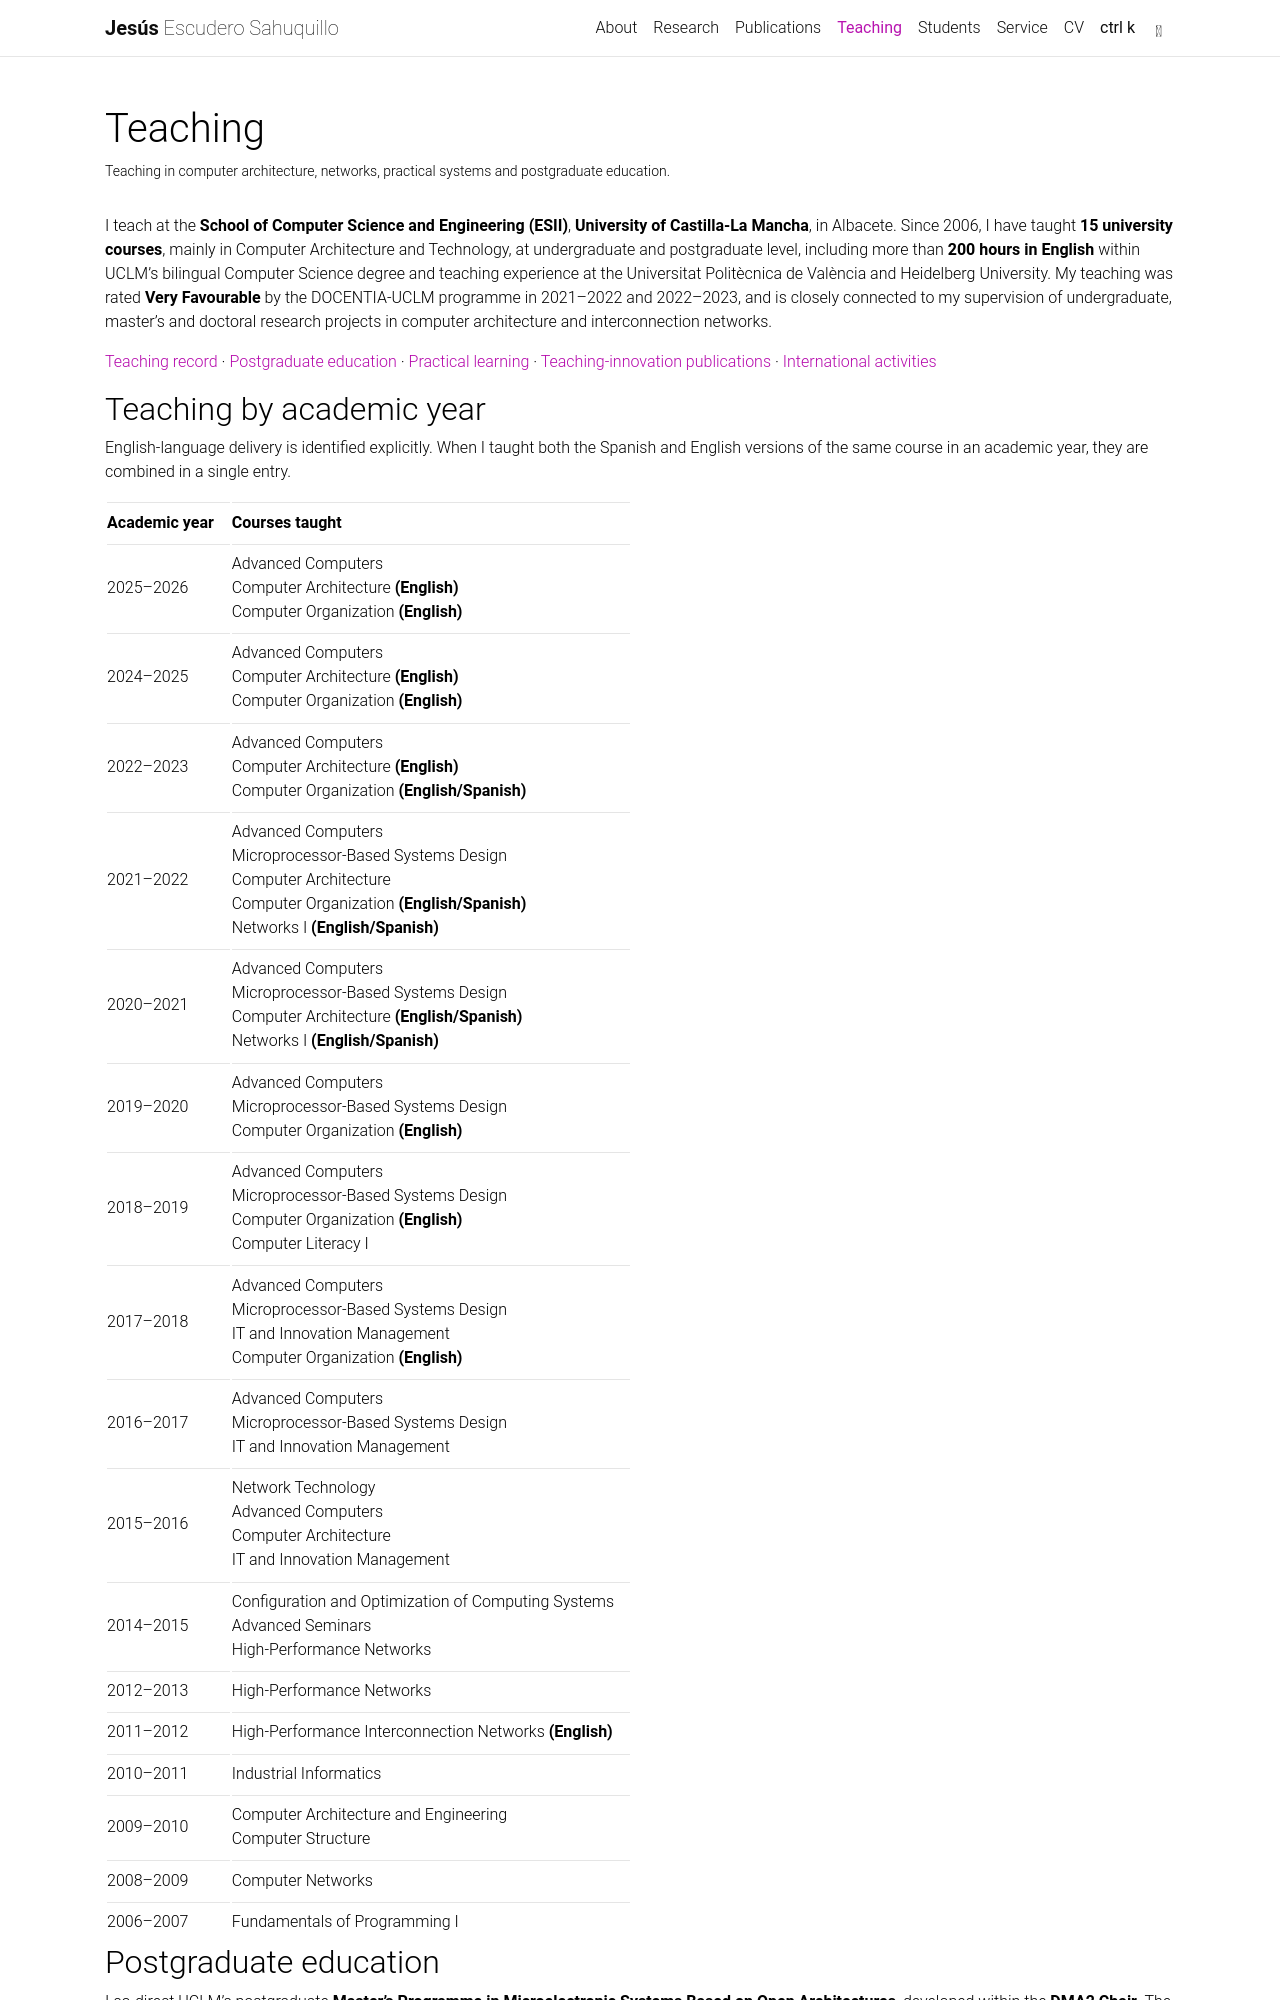

repository: jescuderos/jescuderos.github.io · page: teaching/index.html · generator: jekyll

---
layout: page
title: Teaching
permalink: /teaching/
nav: true
nav_order: 4
description: Teaching in computer architecture, networks, practical systems and postgraduate education.
---

I teach at the [**School of Computer Science and Engineering (ESII)**](https://esiiab.uclm.es/), [**University of Castilla-La Mancha**](https://www.uclm.es/), in Albacete. Since 2006, I have taught **15 university courses**, mainly in Computer Architecture and Technology, at undergraduate and postgraduate level, including more than **200 hours in English** within UCLM's bilingual Computer Science degree and teaching experience at the Universitat Politècnica de València and Heidelberg University. My teaching was rated **Very Favourable** by the DOCENTIA-UCLM programme in 2021–2022 and 2022–2023, and is closely connected to my supervision of undergraduate, master's and doctoral research projects in computer architecture and interconnection networks.

[Teaching record](#teaching-by-academic-year) · [Postgraduate education](#postgraduate-education) · [Practical learning](#practical-learning-and-teaching-innovation) · [Teaching-innovation publications](#teaching-innovation-publications) · [International activities](#international-teaching-and-outreach)

## Teaching by academic year

English-language delivery is identified explicitly. When I taught both the Spanish and English versions of the same course in an academic year, they are combined in a single entry.

| Academic year | Courses taught                                                                                                                                                        |
| :------------ | :-------------------------------------------------------------------------------------------------------------------------------------------------------------------- |
| 2025–2026     | Advanced Computers<br>Computer Architecture **(English)**<br>Computer Organization **(English)**                                                                      |
| 2024–2025     | Advanced Computers<br>Computer Architecture **(English)**<br>Computer Organization **(English)**                                                                      |
| 2022–2023     | Advanced Computers<br>Computer Architecture **(English)**<br>Computer Organization **(English/Spanish)**                                                              |
| 2021–2022     | Advanced Computers<br>Microprocessor-Based Systems Design<br>Computer Architecture<br>Computer Organization **(English/Spanish)**<br>Networks I **(English/Spanish)** |
| 2020–2021     | Advanced Computers<br>Microprocessor-Based Systems Design<br>Computer Architecture **(English/Spanish)**<br>Networks I **(English/Spanish)**                          |
| 2019–2020     | Advanced Computers<br>Microprocessor-Based Systems Design<br>Computer Organization **(English)**                                                                      |
| 2018–2019     | Advanced Computers<br>Microprocessor-Based Systems Design<br>Computer Organization **(English)**<br>Computer Literacy I                                               |
| 2017–2018     | Advanced Computers<br>Microprocessor-Based Systems Design<br>IT and Innovation Management<br>Computer Organization **(English)**                                      |
| 2016–2017     | Advanced Computers<br>Microprocessor-Based Systems Design<br>IT and Innovation Management                                                                             |
| 2015–2016     | Network Technology<br>Advanced Computers<br>Computer Architecture<br>IT and Innovation Management                                                                     |
| 2014–2015     | Configuration and Optimization of Computing Systems<br>Advanced Seminars<br>High-Performance Networks                                                                 |
| 2012–2013     | High-Performance Networks                                                                                                                                             |
| 2011–2012     | High-Performance Interconnection Networks **(English)**                                                                                                               |
| 2010–2011     | Industrial Informatics                                                                                                                                                |
| 2009–2010     | Computer Architecture and Engineering<br>Computer Structure                                                                                                           |
| 2008–2009     | Computer Networks                                                                                                                                                     |
| 2006–2007     | Fundamentals of Programming I                                                                                                                                         |
